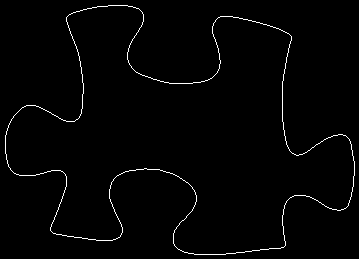

Values plotted in this chart, from the file beside it:
5, 135
5, 136
5, 137
5, 138
5, 139
5, 140
5, 141
5, 142
5, 143
5, 144
5, 145
5, 146
5, 147
5, 148
5, 149
5, 150
5, 151
5, 152
5, 153
6, 154
6, 155
6, 156
6, 157
6, 158
6, 159
7, 160
7, 161
7, 162
7, 163
8, 164
8, 165
8, 166
9, 167
10, 168
10, 169
11, 170
12, 171
13, 172
14, 173
15, 173
16, 174
17, 174
18, 174
19, 175
20, 175
21, 175
22, 175
23, 175
24, 175
25, 175
26, 175
27, 175
28, 175
29, 175
30, 175
31, 175
32, 175
33, 175
34, 175
35, 175
36, 174
... 1,336 more rows
